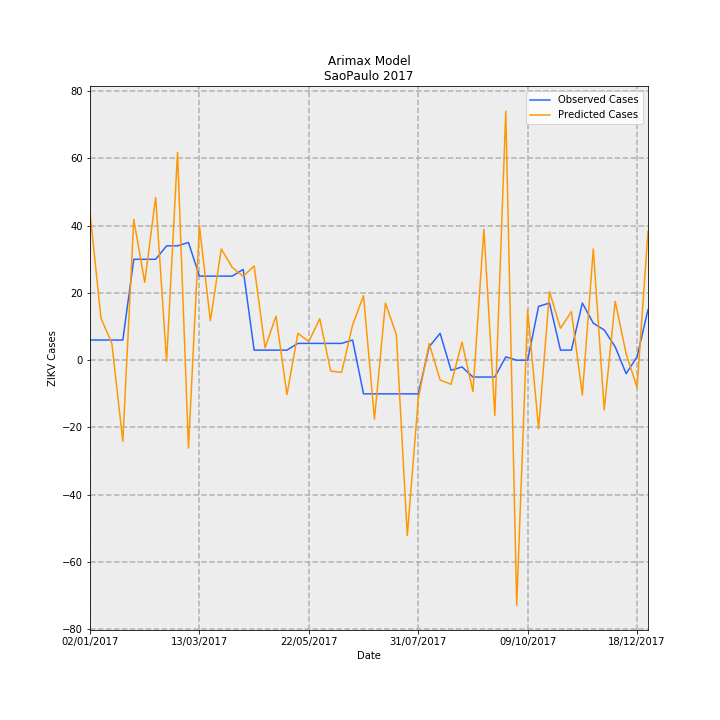

The table this chart was drawn from, first rows:
Date, predictions_incidence, observed_incidence, Predicted Cases, Observed Cases, error
02/01/2017, 0.09732, 0.01331, 43.89, 6.0, -37.89
09/01/2017, 0.02783, 0.01331, 12.55, 6.0, -6.552
16/01/2017, 0.0109, 0.01331, 4.914, 6.0, 1.086
23/01/2017, -0.05354, 0.01331, -24.15, 6.0, 30.15
30/01/2017, 0.09275, 0.06653, 41.83, 30.0, -11.83
06/02/2017, 0.05136, 0.06653, 23.16, 30.0, 6.838
13/02/2017, 0.1073, 0.06653, 48.39, 30.0, -18.39
20/02/2017, -0.0007578, 0.0754, -0.3417, 34.0, 34.34
27/02/2017, 0.137, 0.0754, 61.78, 34.0, -27.78
06/03/2017, -0.05797, 0.07761, -26.14, 35, 61.14
13/03/2017, 0.08861, 0.05544, 39.96, 25.0, -14.96
20/03/2017, 0.02609, 0.05544, 11.76, 25.0, 13.24
27/03/2017, 0.07336, 0.05544, 33.08, 25.0, -8.084
03/04/2017, 0.06118, 0.05544, 27.59, 25.0, -2.59
10/04/2017, 0.05535, 0.05987, 24.96, 27.0, 2.04
17/04/2017, 0.06211, 0.006653, 28.01, 3.0, -25.01
24/04/2017, 0.008159, 0.006653, 3.679, 3.0, -0.6793
01/05/2017, 0.02906, 0.006653, 13.1, 3.0, -10.1
08/05/2017, -0.02273, 0.006653, -10.25, 3.0, 13.25
15/05/2017, 0.01768, 0.01109, 7.974, 5.0, -2.974
22/05/2017, 0.01234, 0.01109, 5.566, 5.0, -0.5661
29/05/2017, 0.02734, 0.01109, 12.33, 5.0, -7.331
05/06/2017, -0.007161, 0.01109, -3.229, 5.0, 8.229
12/06/2017, -0.008035, 0.01109, -3.623, 5.0, 8.623
19/06/2017, 0.02323, 0.01331, 10.48, 6.0, -4.478
26/06/2017, 0.04255, -0.02218, 19.19, -10.0, -29.19
03/07/2017, -0.03878, -0.02218, -17.49, -10.0, 7.487
10/07/2017, 0.03765, -0.02218, 16.98, -10.0, -26.98
17/07/2017, 0.0169, -0.02218, 7.619, -10.0, -17.62
24/07/2017, -0.1156, -0.02218, -52.14, -10.0, 42.14
31/07/2017, -0.0256, -0.02218, -11.54, -10.0, 1.542
07/08/2017, 0.01102, 0.00887, 4.971, 4.0, -0.9712
14/08/2017, -0.01307, 0.01774, -5.896, 8.0, 13.9
21/08/2017, -0.01589, -0.006653, -7.165, -3.0, 4.165
28/08/2017, 0.01193, -0.004435, 5.381, -2.0, -7.381
04/09/2017, -0.02064, -0.01109, -9.309, -5.0, 4.309
11/09/2017, 0.08637, -0.01109, 38.95, -5.0, -43.95
18/09/2017, -0.03638, -0.01109, -16.41, -5.0, 11.41
25/09/2017, 0.1642, 0.002218, 74.05, 1.0, -73.05
02/10/2017, -0.1616, 0.0, -72.85, 0.0, 72.85
09/10/2017, 0.0329, 0.0, 14.84, 0.0, -14.84
16/10/2017, -0.04518, 0.03548, -20.38, 16.0, 36.38
23/10/2017, 0.04514, 0.0377, 20.36, 17.0, -3.357
30/10/2017, 0.02106, 0.006653, 9.495, 3.0, -6.495
06/11/2017, 0.03201, 0.006653, 14.43, 3.0, -11.43
13/11/2017, -0.02286, 0.0377, -10.31, 17.0, 27.31
20/11/2017, 0.07331, 0.02439, 33.06, 11.0, -22.06
27/11/2017, -0.03273, 0.01996, -14.76, 9.0, 23.76
04/12/2017, 0.03881, 0.00887, 17.5, 4.0, -13.5
11/12/2017, 0.00432, -0.00887, 1.948, -4.0, -5.948
18/12/2017, -0.01798, 0.002218, -8.106, 1.0, 9.106
25/12/2017, 0.08506, 0.03326, 38.36, 15.0, -23.36
